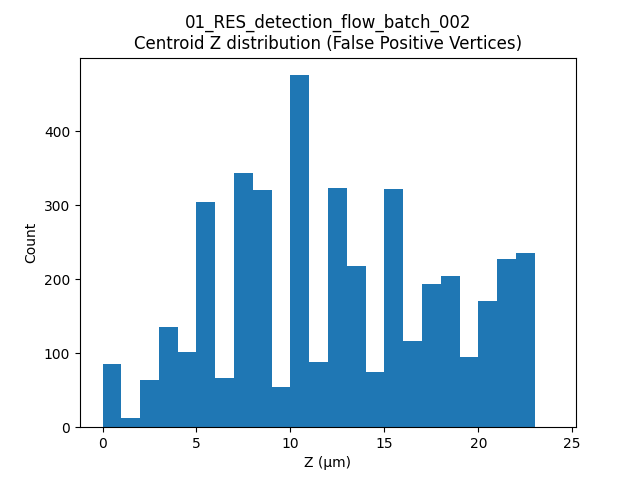

The data file committed next to this chart (first rows):
label, t, centroid_z
1, 9, 3.042
2, 9, 4.505
9, 9, 2.48
10, 9, 5.099
26, 9, 3.078
31, 9, 3.536
37, 9, 4.822
44, 9, 4.001
45, 9, 4.506
49, 9, 2.71
74, 9, 2.48
82, 9, 4.318
102, 9, 4.533
108, 9, 3.092
109, 9, 2.697
110, 9, 5.521
111, 9, 5.555
112, 9, 5.639
122, 9, 6.579
175, 9, 5.54
185, 9, 7.032
200, 9, 5.692
201, 9, 5.491
202, 9, 5.5
227, 9, 5.428
229, 9, 4.96
230, 9, 5.395
232, 9, 4.96
233, 9, 4.96
239, 9, 5.544
254, 9, 5.506
280, 9, 5.279
291, 9, 5.204
300, 9, 7.214
325, 9, 5.663
328, 9, 6.2
332, 9, 5.631
333, 9, 5.582
334, 9, 5.201
335, 9, 7.871
336, 9, 8.009
337, 9, 8.038
338, 9, 7.984
340, 9, 9.554
350, 9, 7.411
354, 9, 8.116
360, 9, 8.026
361, 9, 9.307
373, 9, 8.808
386, 9, 8.167
398, 9, 7.997
409, 9, 8.095
420, 9, 7.805
422, 9, 9.287
462, 9, 8.119
466, 9, 8.013
473, 9, 8.036
479, 9, 7.974
480, 9, 7.889
481, 9, 10.48
... 4,171 more rows
